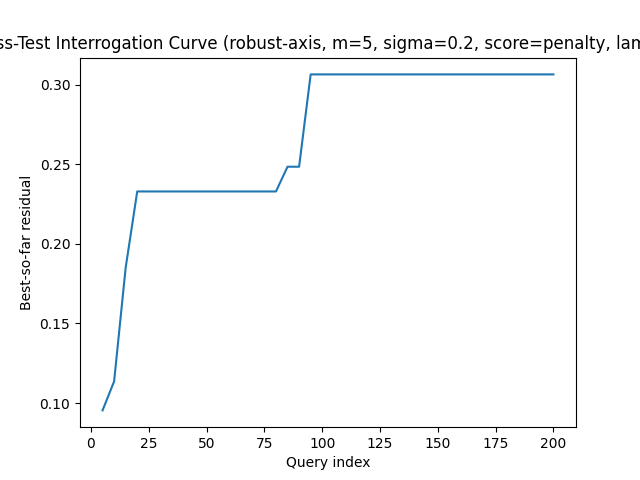

The file beside this chart, header and first rows:
query, best_residual, attempts
5, 0.09536, 1
10, 0.1136, 2
15, 0.185, 3
20, 0.233, 4
25, 0.233, 5
30, 0.233, 6
35, 0.233, 7
40, 0.233, 8
45, 0.233, 9
50, 0.233, 10
55, 0.233, 11
60, 0.233, 12
65, 0.233, 13
70, 0.233, 14
75, 0.233, 15
80, 0.233, 16
85, 0.2485, 17
90, 0.2485, 18
95, 0.3065, 19
100, 0.3065, 20
105, 0.3065, 21
110, 0.3065, 22
115, 0.3065, 23
120, 0.3065, 24
125, 0.3065, 25
130, 0.3065, 26
135, 0.3065, 27
140, 0.3065, 28
145, 0.3065, 29
150, 0.3065, 30
155, 0.3065, 31
160, 0.3065, 32
165, 0.3065, 33
170, 0.3065, 34
175, 0.3065, 35
180, 0.3065, 36
185, 0.3065, 37
190, 0.3065, 38
195, 0.3065, 39
200, 0.3065, 40
